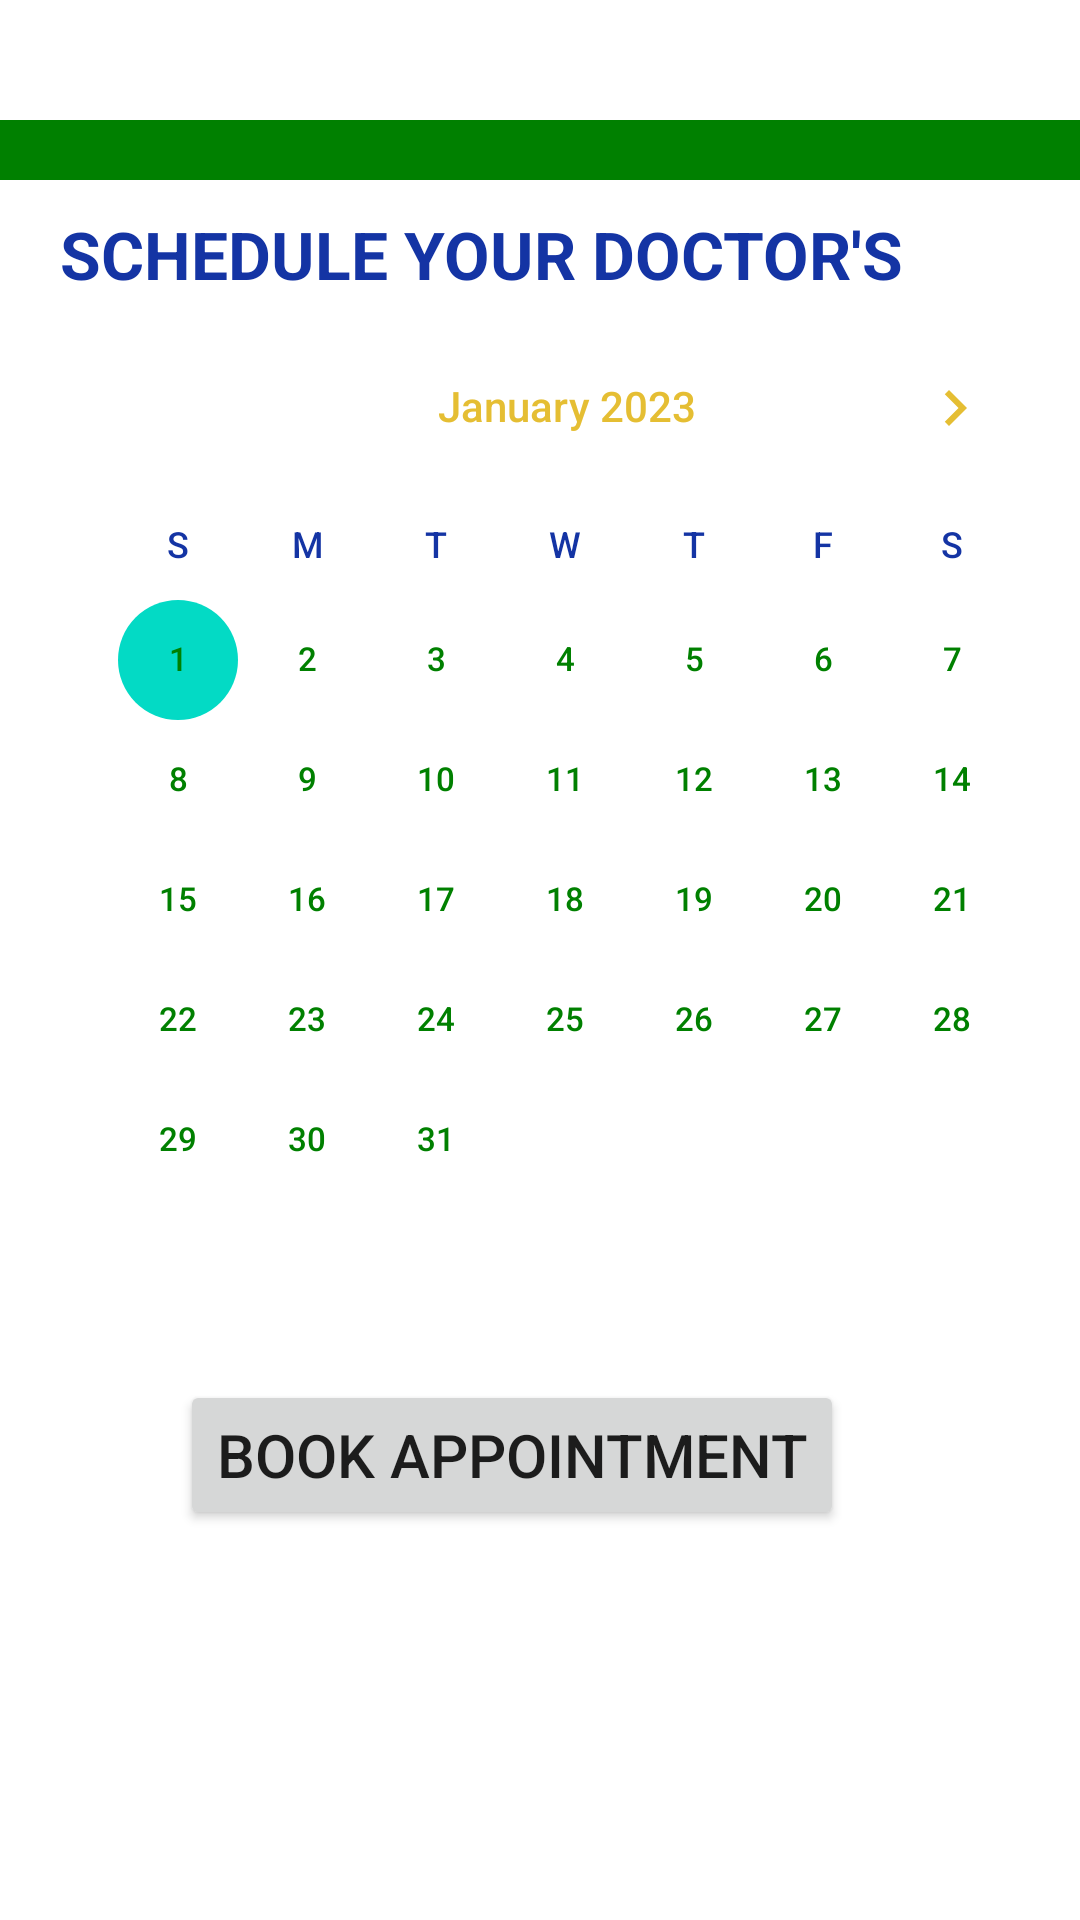

The Android layout XML behind this screen, and the referenced resources:
<!-- AndroidManifest.xml: application theme Theme.AppTheme -->
<!-- res/layout/fragment_lab.xml -->
<?xml version="1.0" encoding="utf-8"?>
<FrameLayout xmlns:android="http://schemas.android.com/apk/res/android"
    xmlns:tools="http://schemas.android.com/tools"
    android:layout_width="match_parent"
    android:layout_height="match_parent"
    xmlns:app="http://schemas.android.com/apk/res-auto"
    tools:context=".ui.lab.LabFragment">

    <ScrollView
        android:layout_width="match_parent"
        android:layout_height="match_parent"
        android:fillViewport="true">

        <LinearLayout
            android:layout_width="match_parent"
            android:layout_height="match_parent"
            android:orientation="vertical"
            android:layout_gravity="center">

            <View
                android:id="@+id/divider2"
                android:layout_marginTop="40dp"
                android:layout_width="fill_parent"
                android:layout_height="20dp"
                android:background="@color/purple_700"
                app:layout_constraintBottom_toTopOf="@+id/textBrowseHeader" />

            <TextView
                android:id="@+id/textBrowseHeader"
                android:layout_width="wrap_content"
                android:layout_height="32dp"
                android:layout_marginTop="10dp"
                android:text="SCHEDULE YOUR DOCTOR'S VISIT"
                android:textColor="@color/teal_700"
                android:layout_centerHorizontal="true"
                android:textSize="22sp"
                android:paddingLeft="20dp"
                android:textStyle="bold"></TextView>

            <CalendarView
                android:theme="@style/CustomCalendarMonth"
                android:id="@+id/calendarView"
                android:maxDate="31/12/2024"
                android:minDate="01/01/2023"
                android:layout_marginLeft="18dp"
                android:weekDayTextAppearance="@style/CustomCalendarDay"
                android:dateTextAppearance="@style/CustomCalendarWeek"
                android:layout_width="wrap_content"
                android:layout_height="wrap_content" />

            <Button
                android:id="@+id/btnAppointment"
                android:layout_width="wrap_content"
                android:layout_height="50dp"
                android:layout_below="@+id/calendarView"
                android:layout_centerHorizontal="true"
                android:layout_marginLeft="60dp"
                android:layout_marginTop="20dp"
                android:text="Book Appointment"
                android:clickable="true"
                android:textSize="20sp"></Button>

        </LinearLayout>
    </ScrollView>



</FrameLayout>
<!-- resources referenced by this layout -->
<resources>
  <color name="purple_700">#008000</color>
  <color name="teal_700">#1434A4</color>
  <style name="CustomCalendarDay" parent="TextAppearance.AppCompat.Title">
          <item name="android:textColor">@color/teal_700</item>
          <item name="android:textSize">12sp</item>
      </style>
  <style name="CustomCalendarMonth" parent="TextAppearance.AppCompat.Title">
          <item name="android:textColorPrimary">@color/amber</item>
          <item name="android:textSize">13sp</item>
      </style>
  <style name="CustomCalendarWeek" parent="TextAppearance.AppCompat.Title">
          <item name="android:textColor">@color/purple_700</item>
          <item name="android:textSize">11sp</item>
      </style>
  <style name="Theme.AppTheme" parent="Theme.MaterialComponents.DayNight.DarkActionBar">
          
          <item name="colorPrimary">@color/purple_700
          </item> 
          <item name="colorPrimaryVariant">@color/purple_700</item>
          <item name="colorOnPrimary">@color/white</item>
          
          <item name="colorSecondary">@color/teal_200</item>
          <item name="colorSecondaryVariant">@color/teal_700</item>
          <item name="colorOnSecondary">@color/black</item>
  
          
          <item name="android:statusBarColor">?attr/colorPrimaryVariant</item>
          
      </style>
  <color name="amber">#E5BE33</color>
  <color name="white">#FFFFFFFF</color>
  <color name="teal_200">#FF03DAC5</color>
  <color name="black">#8585ad</color>
</resources>
